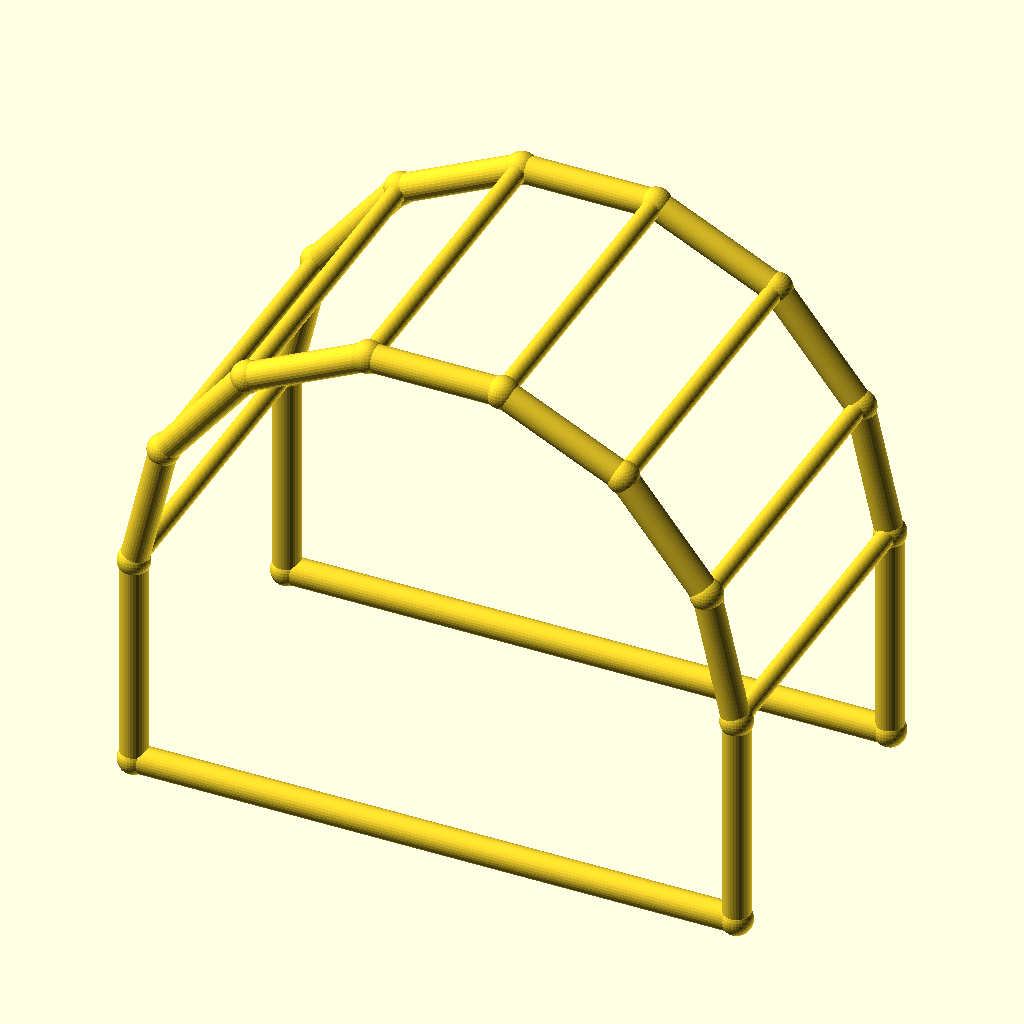
Cell 1: the model at its default parameters.
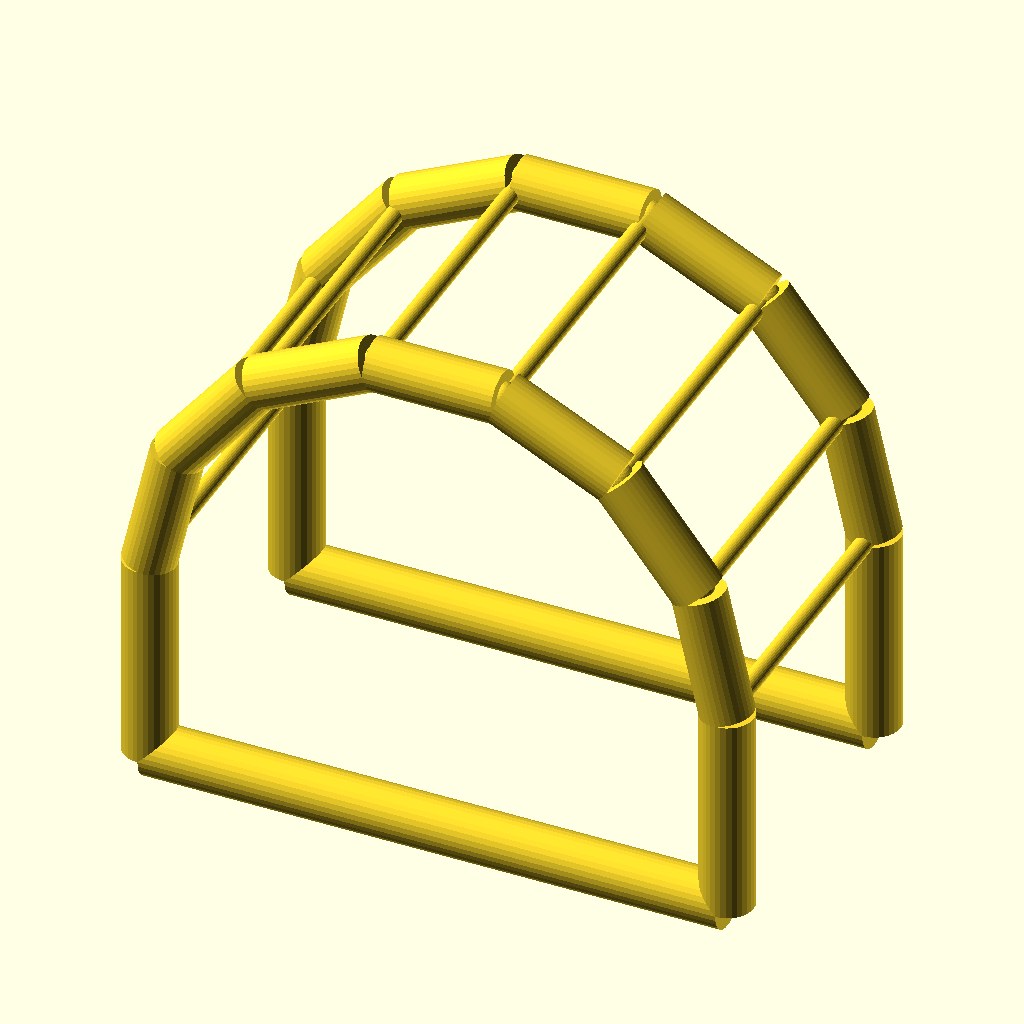
Cell 2: chord_r = 5 (everything else at default).
The same orthographic view direction (rotation 55°, 0°, 25°; colour scheme Cornfield) for every cell, with the view re-fitted per cell, so scale and position can differ between cells.
OpenSCAD source file optional_data/data/wire4/pergola/scene_0192.scad:
$fn = 32;

// ----------------------------------------------------------------------
// Pergola arch: 7-segment arches, span 110 mm
// ----------------------------------------------------------------------

// --- parameters (mm) ---
span = 110;               // arch span, X
post_h = 40;              // post height
arch_r = 55;              // arch radius
depth = 60;               // frame spacing, Y
chord_r = 2.5;            // arch and post member radius
brace_r = 1.7;            // purlin member radius
joint_r = 2.9;            // joint ball radius

bbox_x = 115.8;  // overall X, joints included
bbox_y = 65.8;  // overall Y, joints included
bbox_z = 99.42;  // overall Z, joints included
chord_d = 2 * chord_r;  // arch stock diameter
brace_d = 2 * brace_r;  // purlin stock diameter
nodes = [[0.0, 0.0, 0.0], [110.0, 0.0, 0.0], [0.0, 0.0, 40.0], [5.4467, 0.0, 63.8636], [20.7081, 0.0, 83.0007], [42.7613, 0.0, 93.621], [67.2387, 0.0, 93.621], [89.2919, 0.0, 83.0007], [104.5533, 0.0, 63.8636], [110.0, 0.0, 40.0], [0.0, 60.0, 0.0], [110.0, 60.0, 0.0], [0.0, 60.0, 40.0], [5.4467, 60.0, 63.8636], [20.7081, 60.0, 83.0007], [42.7613, 60.0, 93.621], [67.2387, 60.0, 93.621], [89.2919, 60.0, 83.0007], [104.5533, 60.0, 63.8636], [110.0, 60.0, 40.0]];

module member(a, b, r) {
  /* round stock from joint a to joint b, ends buried in the joint balls */
  d = b - a;
  length = norm(d);
  translate(a) rotate([0, acos(d[2] / length), atan2(d[1], d[0])])
    cylinder(h = length, r = r);
}

module joint(p, r) {
  /* ball at the joint centre, fatter than every member meeting there */
  translate(p) sphere(r = r);
}

/* members - each call is one graph edge */
member(nodes[0], nodes[2], chord_r);
member(nodes[1], nodes[9], chord_r);
member(nodes[0], nodes[1], chord_r);
member(nodes[2], nodes[3], chord_r);
member(nodes[3], nodes[4], chord_r);
member(nodes[4], nodes[5], chord_r);
member(nodes[5], nodes[6], chord_r);
member(nodes[6], nodes[7], chord_r);
member(nodes[7], nodes[8], chord_r);
member(nodes[8], nodes[9], chord_r);
member(nodes[10], nodes[12], chord_r);
member(nodes[11], nodes[19], chord_r);
member(nodes[10], nodes[11], chord_r);
member(nodes[12], nodes[13], chord_r);
member(nodes[13], nodes[14], chord_r);
member(nodes[14], nodes[15], chord_r);
member(nodes[15], nodes[16], chord_r);
member(nodes[16], nodes[17], chord_r);
member(nodes[17], nodes[18], chord_r);
member(nodes[18], nodes[19], chord_r);
member(nodes[2], nodes[12], brace_r);
member(nodes[3], nodes[13], brace_r);
member(nodes[4], nodes[14], brace_r);
member(nodes[5], nodes[15], brace_r);
member(nodes[6], nodes[16], brace_r);
member(nodes[7], nodes[17], brace_r);
member(nodes[8], nodes[18], brace_r);
member(nodes[9], nodes[19], brace_r);

/* joint balls */
for (p = nodes) joint(p, joint_r);
Parameter table extracted from the source (name, type, default, range or options):
span: number, default 110
post_h: number, default 40
arch_r: number, default 55
depth: number, default 60
chord_r: number, default 2.5
brace_r: number, default 1.7
joint_r: number, default 2.9
bbox_x: number, default 115.8
bbox_y: number, default 65.8
bbox_z: number, default 99.42
